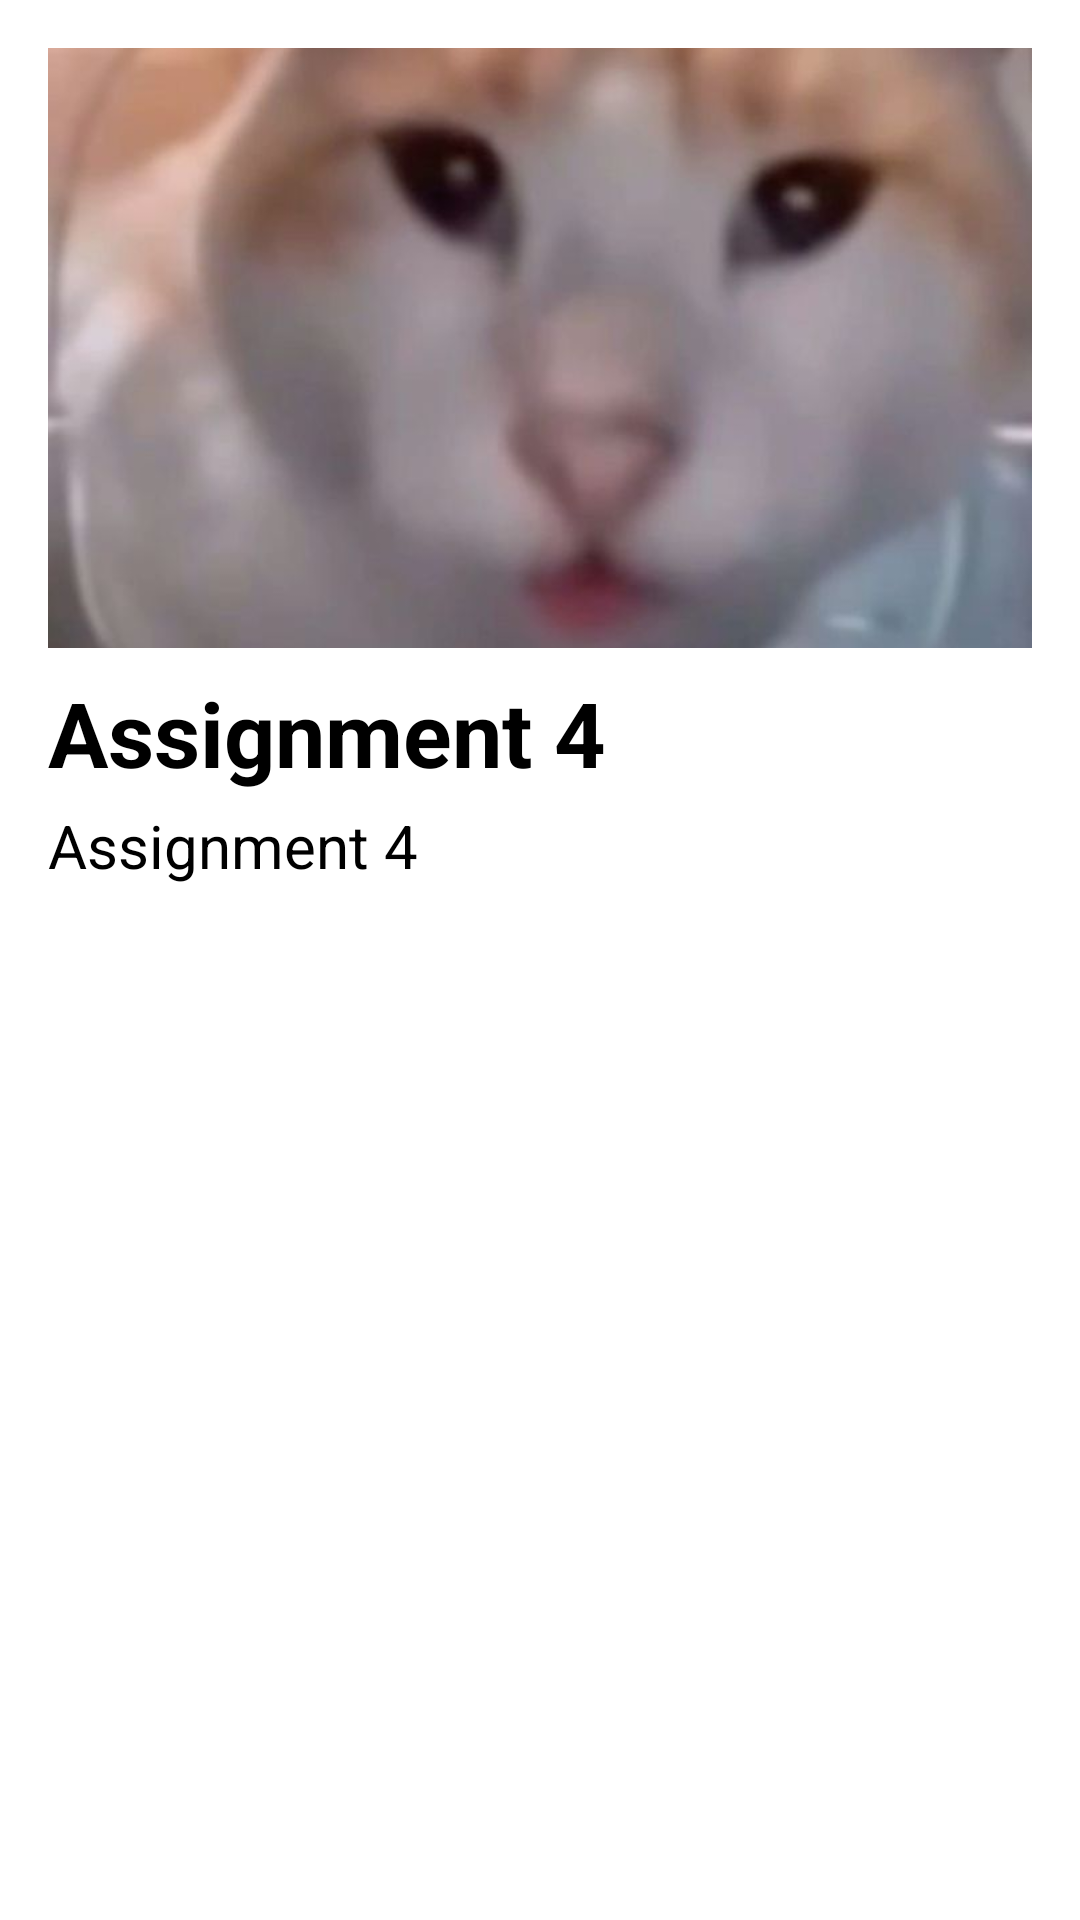

Reconstruct the res/layout file that produces this screen, plus the resources it refers to.
<!-- AndroidManifest.xml: application theme Theme.Assignment5 -->
<!-- res/layout/activity_detailed.xml -->
<LinearLayout xmlns:android="http://schemas.android.com/apk/res/android"
    android:layout_width="match_parent"
    android:layout_height="match_parent"
    android:orientation="vertical"
    android:padding="16dp">

    <ImageView
        android:id="@+id/detailImage"
        android:layout_width="match_parent"
        android:layout_height="200dp"
        android:contentDescription="@string/app_name"
        android:scaleType="centerCrop"
        android:src="@drawable/c1" />

    <TextView
        android:id="@+id/detailTitle"
        android:layout_width="wrap_content"
        android:layout_height="wrap_content"
        android:paddingTop="8dp"
        android:text="@string/app_name"
        android:textSize="30sp"
        android:textStyle="bold" />

    <TextView
        android:id="@+id/detailDescription"
        android:layout_width="wrap_content"
        android:layout_height="wrap_content"
        android:paddingTop="4dp"
        android:text="@string/app_name"
        android:textSize="20sp" />
</LinearLayout>
<!-- resources referenced by this layout -->
<resources>
  <!-- drawable c1: jpg bitmap (drawable, 25561 bytes) -->
  <string name="app_name">Assignment 4</string>
</resources>
